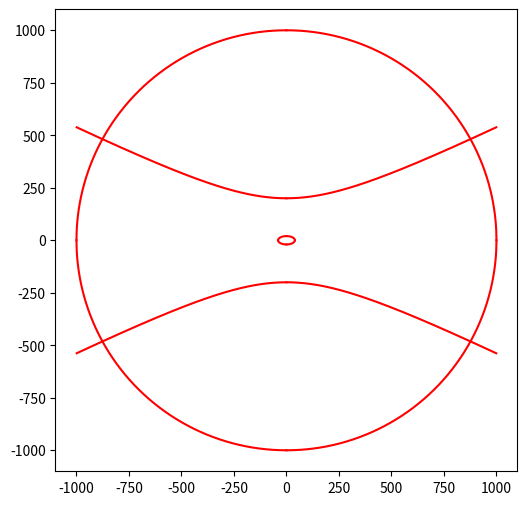

Source code (Python):
import numpy as np

import matplotlib.pyplot as plt

x = []
x2 = []
y = []
y2 = []

for i in range(1500):
    r = 1000
    x.append(-i)
    x2.append(i)
    y.append(np.sqrt(r ** 2 - i ** 2))
    y2.append(-np.sqrt(r ** 2 - i ** 2))

plt.figure(figsize=(6, 6))
plt.plot(x, y, color='r')
plt.plot(x, y2, color='r')
plt.plot(x2, y2, color='r')
plt.plot(x2, y, color='r')
plt.axis('scaled')
plt.show()

x = []
x2 = []
y = []
y2 = []

for i in range(1000):
    a = 40
    b = 20
    x.append(-i)
    x2.append(i)
    y.append(np.sqrt(b ** 2 - (b ** 2 * (i ** 2 / a ** 2))))
    y2.append(-np.sqrt(b ** 2 - (b ** 2 * (i ** 2 / a ** 2))))

plt.plot(x, y, color='r')
plt.plot(x, y2, color='r')
plt.plot(x2, y2, color='r')
plt.plot(x2, y, color='r')
plt.axis('scaled')
plt.show()

x = []
x2 = []
y = []
y2 = []

for i in range(1000):
    a = 400
    b = 200
    x.append(-i)
    x2.append(i)
    y.append(np.sqrt(b ** 2 + (b ** 2 * (i ** 2 / a ** 2))))
    y2.append(-np.sqrt(b ** 2 + (b ** 2 * (i ** 2 / a ** 2))))

plt.plot(x, y, color='r')
plt.plot(x, y2, color='r')
plt.plot(x2, y2, color='r')
plt.plot(x2, y, color='r')
plt.axis('scaled')
plt.show()